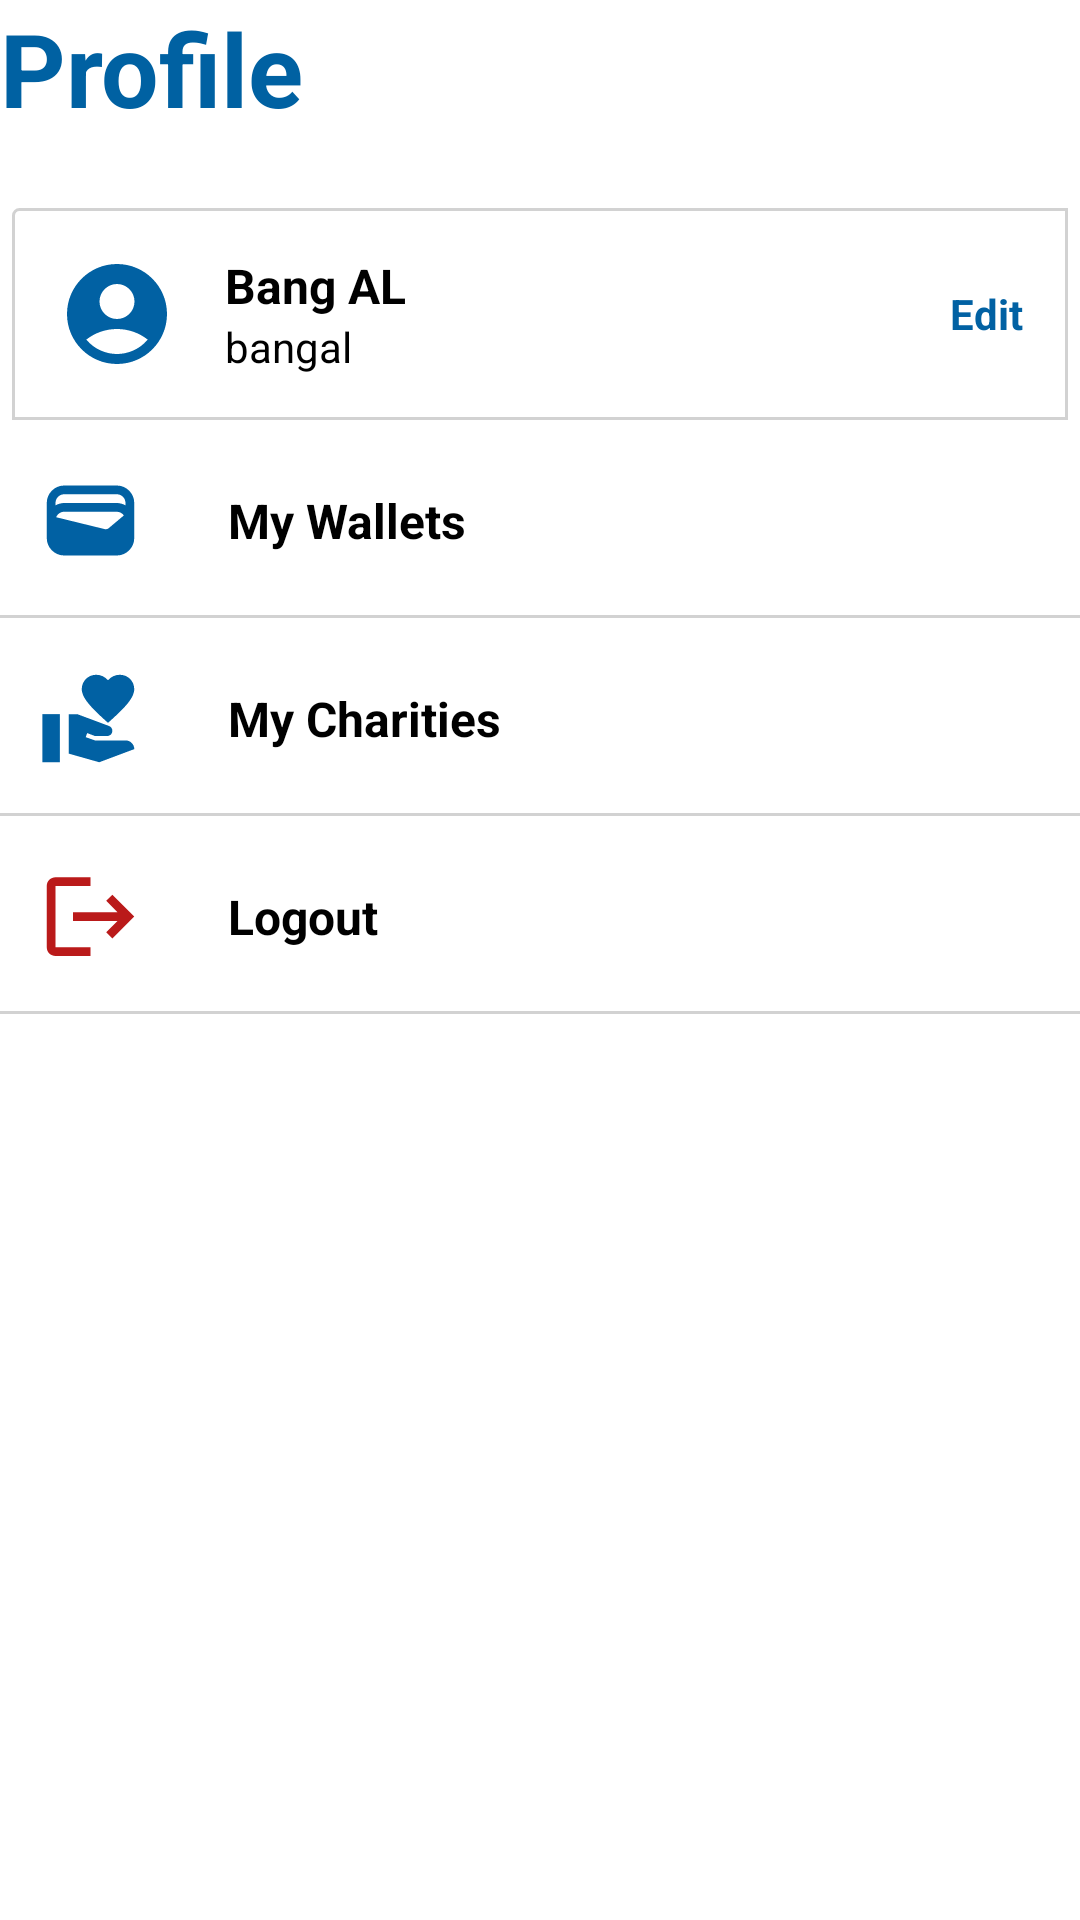

Reconstruct the res/layout file that produces this screen, plus the resources it refers to.
<!-- AndroidManifest.xml: application theme Theme.DompetkuDompetmu -->
<!-- res/layout/fragment_user_profile.xml -->
<?xml version="1.0" encoding="utf-8"?>
<androidx.constraintlayout.widget.ConstraintLayout xmlns:android="http://schemas.android.com/apk/res/android"
    xmlns:app="http://schemas.android.com/apk/res-auto"
    xmlns:tools="http://schemas.android.com/tools"
    android:layout_width="match_parent"
    android:layout_height="match_parent"
    android:orientation="vertical"
    tools:context=".myfragment.user.UserProfileFragment">

    <TextView
        android:id="@+id/tvHeadingProfile"
        android:layout_width="wrap_content"
        android:layout_height="wrap_content"
        android:text="Profile"
        android:textColor="@color/mySecondaryColor"
        android:textSize="34sp"
        android:textStyle="bold"
        app:layout_constraintStart_toStartOf="parent"
        app:layout_constraintTop_toTopOf="parent" />

    <androidx.constraintlayout.widget.ConstraintLayout
        android:id="@+id/constraintLayout"
        android:layout_width="match_parent"
        android:layout_height="0dp"
        android:layout_marginHorizontal="4dp"
        android:layout_marginTop="24dp"
        android:background="@drawable/full_custom_border"
        android:orientation="horizontal"
        android:padding="15dp"
        app:layout_constraintEnd_toEndOf="parent"
        app:layout_constraintStart_toStartOf="parent"
        app:layout_constraintTop_toBottomOf="@+id/tvHeadingProfile">

        <ImageView
            android:id="@+id/imageView2"
            android:layout_width="wrap_content"
            android:layout_height="0dp"
            android:minWidth="40dp"
            android:src="@drawable/ic_baseline_account_circle_24_blue"
            app:layout_constraintBottom_toBottomOf="parent"
            app:layout_constraintStart_toStartOf="parent"
            app:layout_constraintTop_toTopOf="parent" />

        <LinearLayout
            android:layout_width="0dp"
            android:layout_height="wrap_content"
            android:layout_marginStart="16dp"
            android:layout_marginEnd="8dp"
            android:orientation="vertical"
            app:layout_constraintBottom_toBottomOf="parent"
            app:layout_constraintEnd_toStartOf="@+id/tvToEditPage"
            app:layout_constraintStart_toEndOf="@+id/imageView2"
            app:layout_constraintTop_toTopOf="parent">

            <TextView
                android:id="@+id/tvProfileName"
                android:layout_width="match_parent"
                android:layout_height="wrap_content"
                android:text="Bang AL"
                android:textColor="#000000"
                android:textSize="16sp"
                android:textStyle="bold" />

            <TextView
                android:id="@+id/tvProfileUsername"
                android:layout_width="match_parent"
                android:layout_height="wrap_content"
                android:text="bangal"
                android:textColor="#000000"
                android:textSize="14sp" />
        </LinearLayout>

        <TextView
            android:id="@+id/tvToEditPage"
            android:layout_width="wrap_content"
            android:layout_height="0dp"
            android:gravity="center_horizontal|center_vertical"
            android:text="Edit"
            android:textColor="@color/myPrimaryColor"
            android:textStyle="bold"
            app:layout_constraintBottom_toBottomOf="parent"
            app:layout_constraintEnd_toEndOf="parent"
            app:layout_constraintTop_toTopOf="parent" />
    </androidx.constraintlayout.widget.ConstraintLayout>

    <LinearLayout
        android:layout_width="match_parent"
        android:layout_height="0dp"
        android:orientation="vertical"
        app:layout_constraintBottom_toBottomOf="parent"
        app:layout_constraintTop_toBottomOf="@+id/constraintLayout"
        tools:layout_editor_absoluteX="8dp">

        <androidx.constraintlayout.widget.ConstraintLayout
            android:id="@+id/clList1"
            android:layout_width="match_parent"
            android:layout_height="wrap_content"
            android:layout_marginTop="16dp"
            android:background="@drawable/customborder"
            android:orientation="horizontal"
            android:paddingBottom="15dp"
            app:layout_constraintEnd_toEndOf="parent"
            app:layout_constraintStart_toStartOf="parent"
            app:layout_constraintTop_toBottomOf="@+id/tvHeadingProfile">

            <ImageView
                android:id="@+id/ivMyWallets"
                android:layout_width="wrap_content"
                android:layout_height="35dp"
                android:minWidth="60dp"
                android:src="@drawable/ic_baseline_wallet_24"
                app:layout_constraintBottom_toBottomOf="parent"
                app:layout_constraintStart_toStartOf="parent"
                app:layout_constraintTop_toTopOf="parent" />

            <TextView
                android:id="@+id/tvMyWallets"
                android:layout_width="0dp"
                android:layout_height="wrap_content"
                android:layout_marginStart="16dp"
                android:text="My Wallets"
                android:textColor="#000000"
                android:textSize="16sp"
                android:textStyle="bold"
                app:layout_constraintBottom_toBottomOf="parent"
                app:layout_constraintEnd_toEndOf="parent"
                app:layout_constraintStart_toEndOf="@+id/ivMyWallets"
                app:layout_constraintTop_toTopOf="parent" />

        </androidx.constraintlayout.widget.ConstraintLayout>

        <androidx.constraintlayout.widget.ConstraintLayout
            android:id="@+id/clList2"
            android:layout_width="match_parent"
            android:layout_height="wrap_content"
            android:layout_marginTop="16dp"
            android:background="@drawable/customborder"
            android:orientation="horizontal"
            android:paddingBottom="15dp"
            app:layout_constraintEnd_toEndOf="parent"
            app:layout_constraintStart_toStartOf="parent"
            app:layout_constraintTop_toBottomOf="@+id/tvHeadingProfile">

            <ImageView
                android:id="@+id/ivMyCharities"
                android:layout_width="wrap_content"
                android:layout_height="35dp"
                android:minWidth="60dp"
                android:src="@drawable/ic_baseline_volunteer_activism_24_blue"
                app:layout_constraintBottom_toBottomOf="parent"
                app:layout_constraintStart_toStartOf="parent"
                app:layout_constraintTop_toTopOf="parent" />

            <TextView
                android:id="@+id/tvMyCharities"
                android:layout_width="0dp"
                android:layout_height="wrap_content"
                android:layout_marginStart="16dp"
                android:text="My Charities"
                android:textColor="#000000"
                android:textSize="16sp"
                android:textStyle="bold"
                app:layout_constraintBottom_toBottomOf="parent"
                app:layout_constraintEnd_toEndOf="parent"
                app:layout_constraintStart_toEndOf="@+id/ivMyCharities"
                app:layout_constraintTop_toTopOf="parent" />

        </androidx.constraintlayout.widget.ConstraintLayout>

        <androidx.constraintlayout.widget.ConstraintLayout
            android:id="@+id/clList3"
            android:layout_width="match_parent"
            android:layout_height="wrap_content"
            android:layout_marginTop="16dp"
            android:background="@drawable/customborder"
            android:orientation="horizontal"
            android:paddingBottom="15dp"
            app:layout_constraintEnd_toEndOf="parent"
            app:layout_constraintStart_toStartOf="parent"
            app:layout_constraintTop_toBottomOf="@+id/tvHeadingProfile">

            <ImageView
                android:id="@+id/ivLogout"
                android:layout_width="wrap_content"
                android:layout_height="35dp"
                android:minWidth="60dp"
                android:src="@drawable/ic_baseline_logout_24"
                app:layout_constraintBottom_toBottomOf="parent"
                app:layout_constraintStart_toStartOf="parent"
                app:layout_constraintTop_toTopOf="parent" />

            <TextView
                android:id="@+id/tvLogout"
                android:layout_width="0dp"
                android:layout_height="wrap_content"
                android:layout_marginStart="16dp"
                android:text="Logout"
                android:textColor="#000000"
                android:textSize="16sp"
                android:textStyle="bold"
                app:layout_constraintBottom_toBottomOf="parent"
                app:layout_constraintEnd_toEndOf="parent"
                app:layout_constraintStart_toEndOf="@+id/ivLogout"
                app:layout_constraintTop_toTopOf="parent" />

        </androidx.constraintlayout.widget.ConstraintLayout>
    </LinearLayout>
</androidx.constraintlayout.widget.ConstraintLayout>
<!-- resources referenced by this layout -->
<resources>
  <color name="myPrimaryColor">#0161a3</color>
  <color name="mySecondaryColor">#0061a2</color>
  <!-- drawable customborder (drawable-v24) -->
  <?xml version="1.0" encoding="utf-8" ?>
  <layer-list xmlns:android="http://schemas.android.com/apk/res/android" >
      <item android:gravity="bottom">
          <shape>
              <size android:height="1dp" />
              <solid android:color="#2D000000" />
          </shape>
      </item>
  </layer-list>
  <!-- drawable full_custom_border (drawable) -->
  <?xml version="1.0" encoding="utf-8"?>
  <shape xmlns:android="http://schemas.android.com/apk/res/android"
      android:shape="rectangle">
      <corners
          android:radius="2dp"
          android:topRightRadius="0dp"
          android:bottomRightRadius="0dp"
          android:bottomLeftRadius="0dp" />
      <stroke
          android:width="1dp"
          android:color="#2D000000" />
  </shape>
  <!-- drawable ic_baseline_account_circle_24_blue (drawable) -->
  <vector android:height="24dp" android:tint="#0161A3"
      android:viewportHeight="24" android:viewportWidth="24"
      android:width="24dp" xmlns:android="http://schemas.android.com/apk/res/android">
      <path android:fillColor="@android:color/white" android:pathData="M12,2C6.48,2 2,6.48 2,12s4.48,10 10,10s10,-4.48 10,-10S17.52,2 12,2zM12,6c1.93,0 3.5,1.57 3.5,3.5S13.93,13 12,13s-3.5,-1.57 -3.5,-3.5S10.07,6 12,6zM12,20c-2.03,0 -4.43,-0.82 -6.14,-2.88C7.55,15.8 9.68,15 12,15s4.45,0.8 6.14,2.12C16.43,19.18 14.03,20 12,20z"/>
  </vector>
  <!-- drawable ic_baseline_logout_24 (drawable) -->
  <vector android:autoMirrored="true" android:height="24dp"
      android:tint="@color/myErrorColor" android:viewportHeight="24"
      android:viewportWidth="24" android:width="24dp" xmlns:android="http://schemas.android.com/apk/res/android">
      <path android:fillColor="@android:color/white" android:pathData="M17,7l-1.41,1.41L18.17,11H8v2h10.17l-2.58,2.58L17,17l5,-5zM4,5h8V3H4c-1.1,0 -2,0.9 -2,2v14c0,1.1 0.9,2 2,2h8v-2H4V5z"/>
  </vector>
  <!-- drawable ic_baseline_wallet_24 (drawable) -->
  <vector android:height="24dp" android:tint="#0161A3"
      android:viewportHeight="24" android:viewportWidth="24"
      android:width="24dp" xmlns:android="http://schemas.android.com/apk/res/android">
      <path android:fillColor="@android:color/white" android:pathData="M18,4H6C3.79,4 2,5.79 2,8v8c0,2.21 1.79,4 4,4h12c2.21,0 4,-1.79 4,-4V8C22,5.79 20.21,4 18,4zM16.14,13.77c-0.24,0.2 -0.57,0.28 -0.88,0.2L4.15,11.25C4.45,10.52 5.16,10 6,10h12c0.67,0 1.26,0.34 1.63,0.84L16.14,13.77zM6,6h12c1.1,0 2,0.9 2,2v0.55C19.41,8.21 18.73,8 18,8H6C5.27,8 4.59,8.21 4,8.55V8C4,6.9 4.9,6 6,6z"/>
  </vector>
  <style name="Theme.DompetkuDompetmu" parent="Theme.MaterialComponents.DayNight.NoActionBar">
          
          <item name="colorPrimary">@color/myPrimaryColor</item>
          <item name="colorPrimaryVariant">@color/myPrimaryContainerColor</item>
          <item name="colorOnPrimary">@color/myOnPrimaryColor</item>
          
          <item name="colorSecondary">@color/mySecondaryColor</item>
          <item name="colorSecondaryVariant">@color/mySecondaryContainerColor</item>
          <item name="colorOnSecondary">@color/myOnSecondaryColor</item>
          
          <item name="android:statusBarColor" tools:targetApi="l">?attr/colorPrimaryVariant</item>
          
          <item name="android:windowDisablePreview">true</item>
      </style>
  <color name="myErrorColor">#ba1a1a</color>
  <color name="myPrimaryContainerColor">#d1e4ff</color>
  <color name="myOnPrimaryColor">#ffffff</color>
  <color name="mySecondaryContainerColor">#d1e4ff</color>
  <color name="myOnSecondaryColor">#ffffff</color>
</resources>
